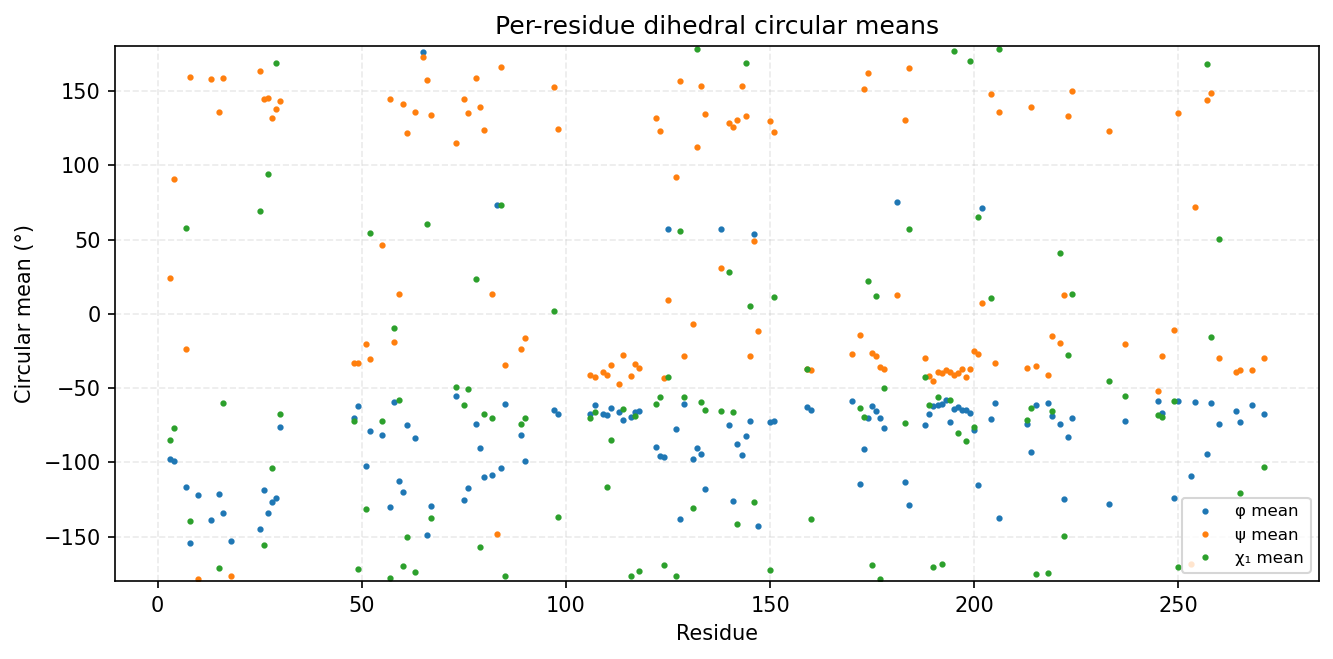

Source data for this figure (header and first rows):
consensus_index, msa_col, resid, aa, has_chi1, phi_mean_deg, phi_std_deg, psi_mean_deg, psi_std_deg, chi1_mean_deg, chi1_std_deg
0, 2, 3, Q, 1, -97.77, 30.62, 23.91, 92.69, -84.93, 81.27
1, 3, 4, N, 1, -99.3, 28.83, 90.66, 85.93, -76.62, 60.27
2, 6, 7, I, 1, -116.4, 16.61, -23.72, 32.3, 57.98, 55.55
3, 7, 8, S, 1, -154.5, 24.27, 159.4, 13.44, -139.8, 74.54
4, 9, 10, G, 0, -122, 29.47, -178.3, 12.18, , 
5, 49, 13, A, 0, -138.9, 14.21, 158.2, 11.37, , 
6, 51, 15, V, 1, -121.2, 12.14, 136.2, 7.956, -171.5, 30.03
7, 52, 16, Y, 1, -134.1, 9.979, 159.1, 10.72, -60.03, 12.46
8, 54, 18, G, 0, -153.3, 16.49, -176.6, 12.56, , 
11, 87, 25, F, 1, -144.8, 10.57, 163.6, 9.585, 69.06, 24.06
12, 88, 26, V, 1, -118.7, 13.9, 144.7, 10.64, -155.4, 74.28
13, 89, 27, F, 1, -134.1, 14.44, 145.4, 12.29, 94.15, 60.04
14, 90, 28, K, 1, -127.1, 14.6, 132, 14.2, -103.8, 68
15, 91, 29, K, 1, -123.8, 17.4, 137.6, 12.63, 169, 68.02
16, 92, 30, L, 1, -76.32, 11.53, 143.3, 12.69, -67.18, 22.9
17, 120, 48, E, 1, -70.51, 10.77, -33.26, 10.47, -72.34, 7.724
18, 121, 49, L, 1, -62.34, 9.754, -33.03, 11.93, -172, 24.74
19, 123, 51, I, 1, -102.3, 26.2, -20.03, 22.81, -131.8, 69.25
20, 124, 52, C, 1, -78.63, 31.12, -30.76, 15.59, 54.68, 78.48
21, 127, 55, C, 1, -81.82, 22.32, 46.56, 51.69, -72.18, 40.56
22, 130, 57, H, 1, -130.1, 35.74, 144.6, 8.496, -178, 9.149
23, 131, 58, P, 1, -59.19, 10.13, -19.29, 10.71, -9.711, 25.37
24, 132, 59, N, 1, -112.6, 11.17, 13.38, 9.946, -57.82, 7.008
25, 133, 60, V, 1, -120.1, 14.17, 141.6, 13.19, -169.6, 39.49
26, 134, 61, L, 1, -74.58, 15.39, 121.8, 10.61, -150.1, 45.49
27, 136, 63, V, 1, -83.57, 17.37, 136, 14.99, -174, 109.3
28, 138, 65, G, 0, 176, 17.59, 172.8, 13.95, , 
29, 139, 66, F, 1, -149, 11.32, 157.4, 12, 60.44, 15.6
30, 140, 67, C, 1, -129.5, 16.52, 133.9, 15.64, -137.3, 64.77
31, 155, 73, H, 1, -55.38, 34.9, 115.2, 25.71, -49.46, 43.88
32, 157, 75, F, 1, -125.4, 12.45, 144.4, 10.94, -61.41, 9.107
33, 158, 76, I, 1, -117.1, 12.65, 135.3, 7.828, -50.45, 11.03
34, 160, 78, P, 1, -74.28, 10.14, 158.6, 11.77, 23.33, 17.28
35, 161, 79, Y, 1, -90.66, 22, 139.5, 16.1, -156.8, 47.84
36, 162, 80, M, 1, -110, 19.89, 123.8, 20.37, -67.24, 20.64
37, 164, 82, N, 1, -108.9, 19.01, 13.02, 14.73, -70.31, 20.9
38, 165, 83, G, 0, 73.3, 12.9, -148.5, 20.47, , 
39, 166, 84, S, 1, -104.1, 19.03, 166.1, 8.018, 73.34, 8.757
40, 167, 85, L, 1, -60.61, 8.221, -34.61, 8.332, -176.6, 26.14
41, 171, 89, L, 1, -81.51, 18.42, -23.41, 19.54, -74.25, 22.56
42, 172, 90, Q, 1, -99.09, 23.56, -16.48, 91.95, -70.05, 36.92
44, 203, 97, P, 1, -65.02, 11.05, 152.6, 15.29, 1.584, 26.23
45, 204, 98, L, 1, -67.17, 22.23, 124.3, 14.78, -137.2, 76.03
46, 212, 106, I, 1, -67.52, 10.74, -41.06, 8.54, -70.21, 11.94
47, 213, 107, C, 1, -61.09, 8.668, -42.76, 12.45, -66.06, 9.129
48, 215, 109, G, 0, -67.7, 10.78, -39.5, 11, , 
49, 216, 110, L, 1, -68.49, 10.47, -41.27, 8.68, -116.6, 54.11
50, 217, 111, L, 1, -63.66, 8.633, -34.15, 10.89, -85.29, 37.83
51, 219, 113, A, 0, -66.12, 9.916, -47.31, 8.269, , 
52, 220, 114, V, 1, -71.71, 9.086, -27.59, 8.928, -64.06, 32.44
53, 222, 116, Y, 1, -69.26, 9.764, -42.02, 8.503, -176.5, 12.33
54, 223, 117, L, 1, -66.32, 8.707, -33.83, 8.947, -69.1, 13.79
55, 224, 118, H, 1, -65.72, 8.995, -36.55, 8.714, -173.5, 19.92
56, 232, 122, I, 1, -89.68, 17.05, 131.6, 14.55, -60.95, 35.38
57, 233, 123, I, 1, -95.79, 14.99, 123.4, 15.06, -56.24, 17.47
58, 234, 124, H, 1, -96.7, 14.06, -43.45, 8.294, -168.9, 8.203
59, 235, 125, S, 1, 56.83, 7.438, 9.083, 12.11, -42.51, 41.81
60, 237, 127, V, 1, -77.5, 9.102, 91.84, 18.86, -176.9, 8.921
61, 238, 128, K, 1, -138.5, 21.15, 157, 7.768, 55.64, 45.39
62, 239, 129, S, 1, -60.64, 8.953, -28.2, 8.659, -55.77, 21.4
... 70 more rows
